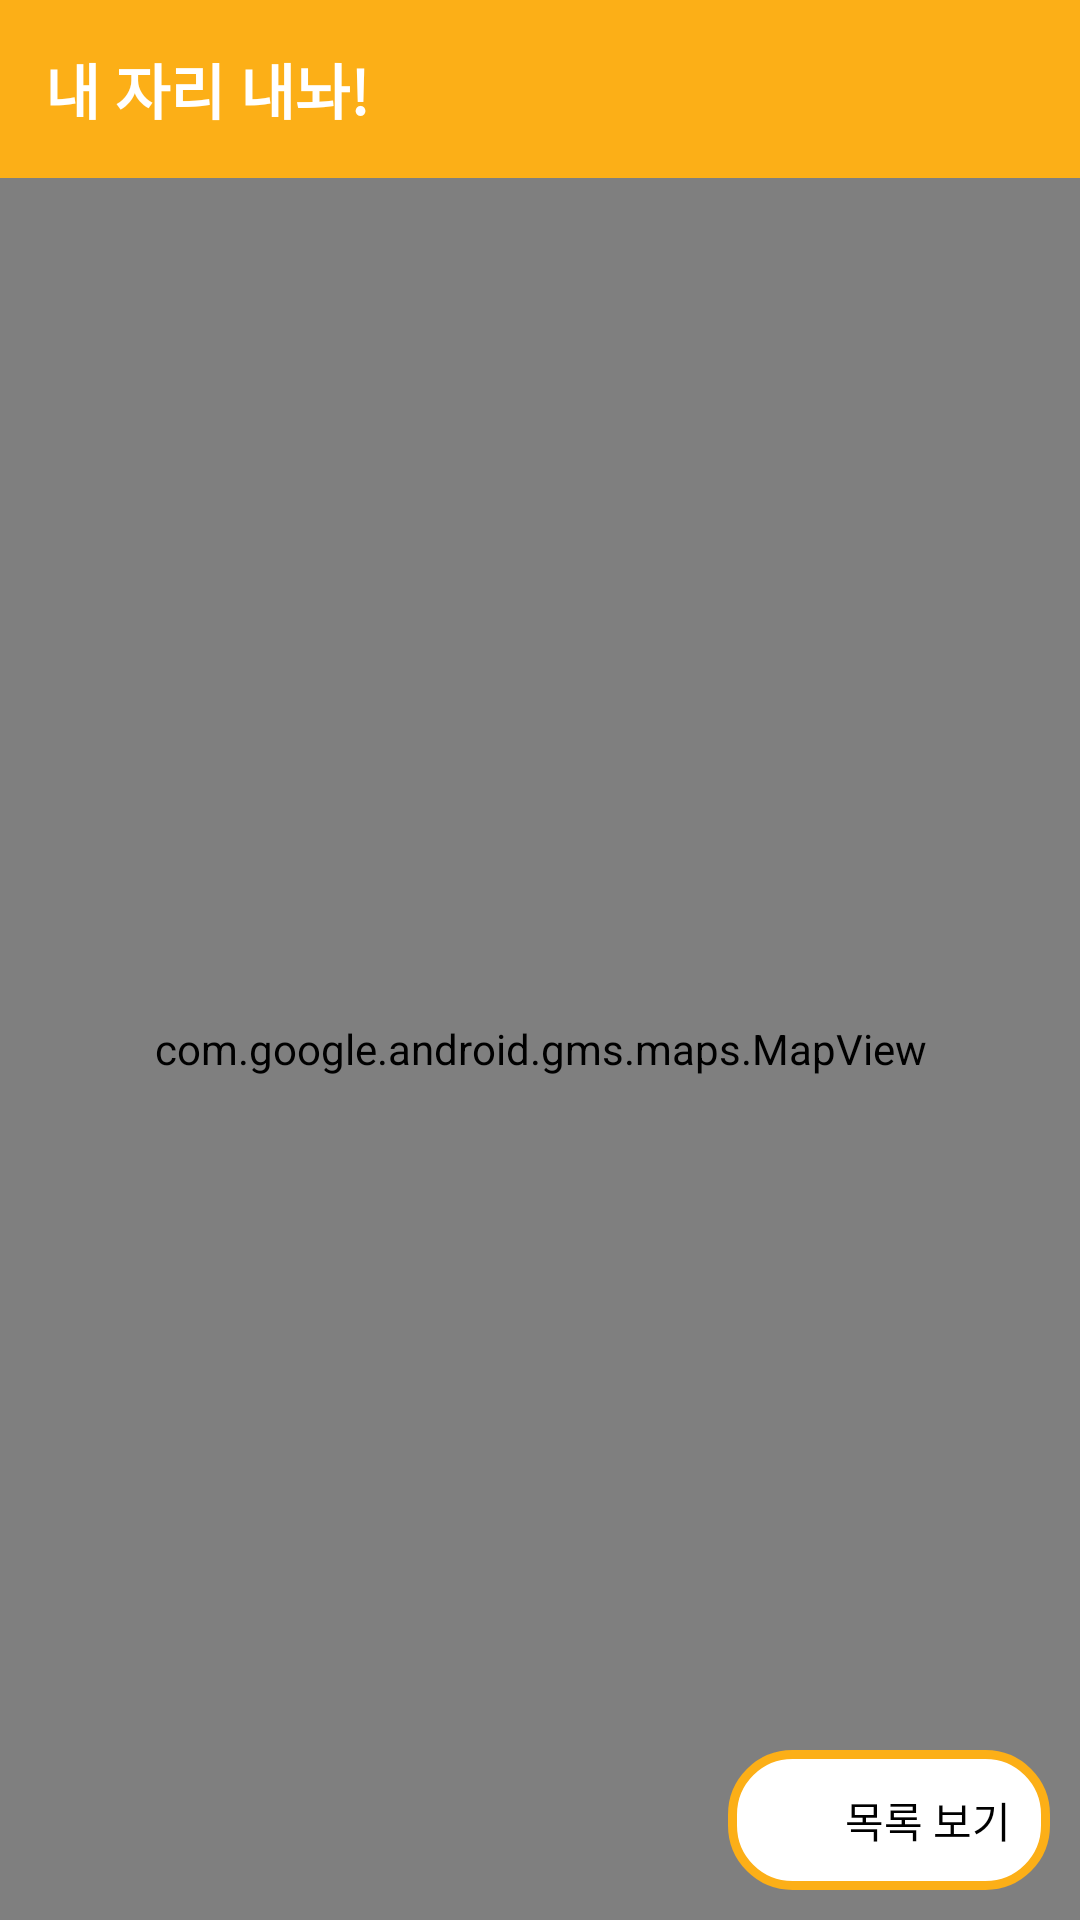

Reconstruct the res/layout file that produces this screen, plus the resources it refers to.
<!-- AndroidManifest.xml: application theme Theme.Capstone -->
<!-- res/layout/fragment_map.xml -->
<?xml version="1.0" encoding="utf-8"?>
<androidx.constraintlayout.widget.ConstraintLayout
    xmlns:android="http://schemas.android.com/apk/res/android"
    xmlns:app="http://schemas.android.com/apk/res-auto"
    android:layout_width="match_parent"
    android:layout_height="match_parent"
    >

    <TextView
        android:id="@+id/textView60"
        android:layout_width="match_parent"
        android:layout_height="wrap_content"
        android:background="#FCAF17"
        android:padding="15dp"
        android:text="내 자리 내놔!"
        android:textColor="#FFFFFF"
        android:textSize="20sp"
        android:textStyle="bold"
        app:layout_constraintBottom_toTopOf="@+id/mapFragment"
        app:layout_constraintEnd_toEndOf="parent"
        app:layout_constraintStart_toStartOf="parent"
        app:layout_constraintTop_toTopOf="parent" />

    <com.google.android.gms.maps.MapView
        android:id="@+id/mapFragment"
        android:layout_width="match_parent"
        android:layout_height="0dp"
        app:layout_constraintBottom_toBottomOf="parent"
        app:layout_constraintEnd_toEndOf="parent"
        app:layout_constraintStart_toStartOf="parent"
        app:layout_constraintTop_toBottomOf="@+id/textView60" />

    <LinearLayout
        android:id="@+id/listButton"
        android:layout_width="wrap_content"
        android:layout_height="wrap_content"
        android:layout_marginEnd="10dp"
        android:layout_marginBottom="10dp"
        android:background="@drawable/border_round_rectangula"
        android:orientation="horizontal"
        android:padding="10dp"
        app:layout_constraintBottom_toBottomOf="parent"
        app:layout_constraintEnd_toEndOf="parent">

        <ImageView
            android:id="@+id/toggleImage"
            android:layout_width="20dp"
            android:layout_height="20dp"
            android:layout_margin="3sp"
            android:src="@drawable/ic_list" />

        <TextView
            android:id="@+id/textView59"
            android:layout_width="wrap_content"
            android:layout_height="wrap_content"
            android:layout_margin="3sp"
            android:text="목록 보기"
            android:textColor="#000000" />

    </LinearLayout>

</androidx.constraintlayout.widget.ConstraintLayout>
<!-- resources referenced by this layout -->
<resources>
  <!-- drawable border_round_rectangula (drawable) -->
  <shape xmlns:android="http://schemas.android.com/apk/res/android"
      android:shape="rectangle">
      <stroke android:color="#FCAF17" android:width="3dp"/>
      <solid android:color="#FFFFFF"/>
      <corners android:radius="20dp"/>
  </shape>
  <style name="Theme.Capstone" parent="Theme.MaterialComponents.Light.NoActionBar">
          
          <item name="colorPrimary">@color/INUYellow</item>
          <item name="colorPrimaryVariant">@color/purple_700</item>
          <item name="colorOnPrimary">@color/white</item>
          
          <item name="colorSecondary">@color/teal_200</item>
          <item name="colorSecondaryVariant">@color/teal_700</item>
          <item name="colorOnSecondary">@color/black</item>
  
      </style>
  <color name="INUYellow">#FCAF17</color>
  <color name="purple_700">#FF3700B3</color>
  <color name="white">#FFFFFFFF</color>
  <color name="teal_200">#FF03DAC5</color>
  <color name="teal_700">#FF018786</color>
  <color name="black">#FF000000</color>
</resources>
